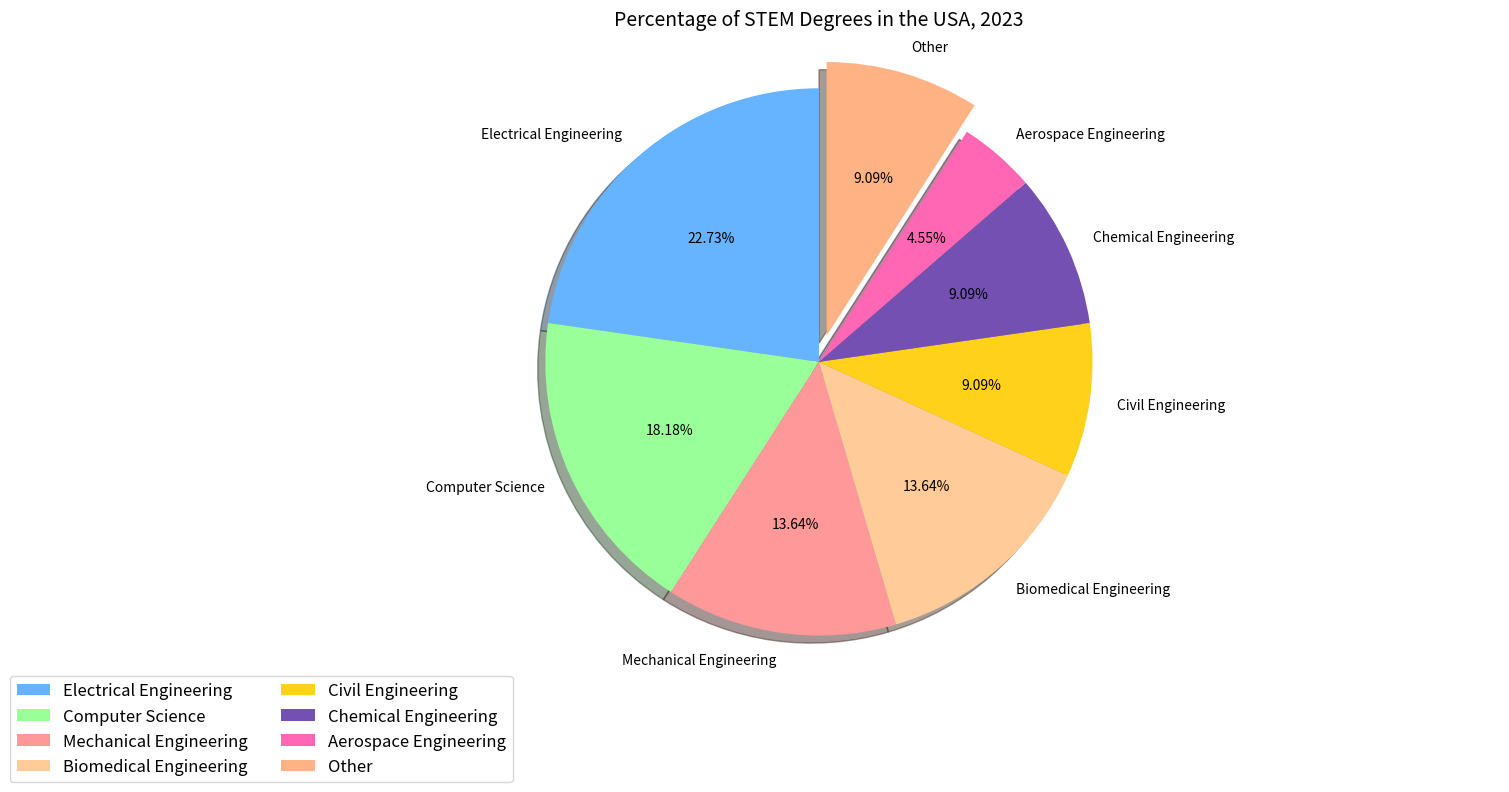

This figure's Python source: (Note: this script raises an exception after producing the figure.)

import matplotlib.pyplot as plt
import matplotlib
import numpy as np

plt.figure(figsize=(15, 8))
ax = plt.subplot()

labels = 'Electrical Engineering', 'Computer Science', 'Mechanical Engineering', 'Biomedical Engineering', 'Civil Engineering', 'Chemical Engineering', 'Aerospace Engineering', 'Other'
sizes = [25, 20, 15, 15, 10, 10, 5, 10]
colors = ['#66b3ff','#99ff99','#ff9999','#ffcc99','#ffd11a','#7550b3','#ff66b3','#ffb384']
explode = (0, 0, 0, 0, 0, 0, 0, 0.1)

ax.pie(sizes, labels=labels, colors=colors, explode=explode, autopct='%.2f%%', shadow=True, startangle=90)
ax.axis('equal')
plt.title('Percentage of STEM Degrees in the USA, 2023', fontsize=14)
plt.legend(labels, loc='lower left', bbox_to_anchor=(-0.1, -0.2, 1.2, 0), fontsize=12, ncol=2)
plt.tight_layout()
plt.savefig('pie chart/png/209.png')
plt.clf()
